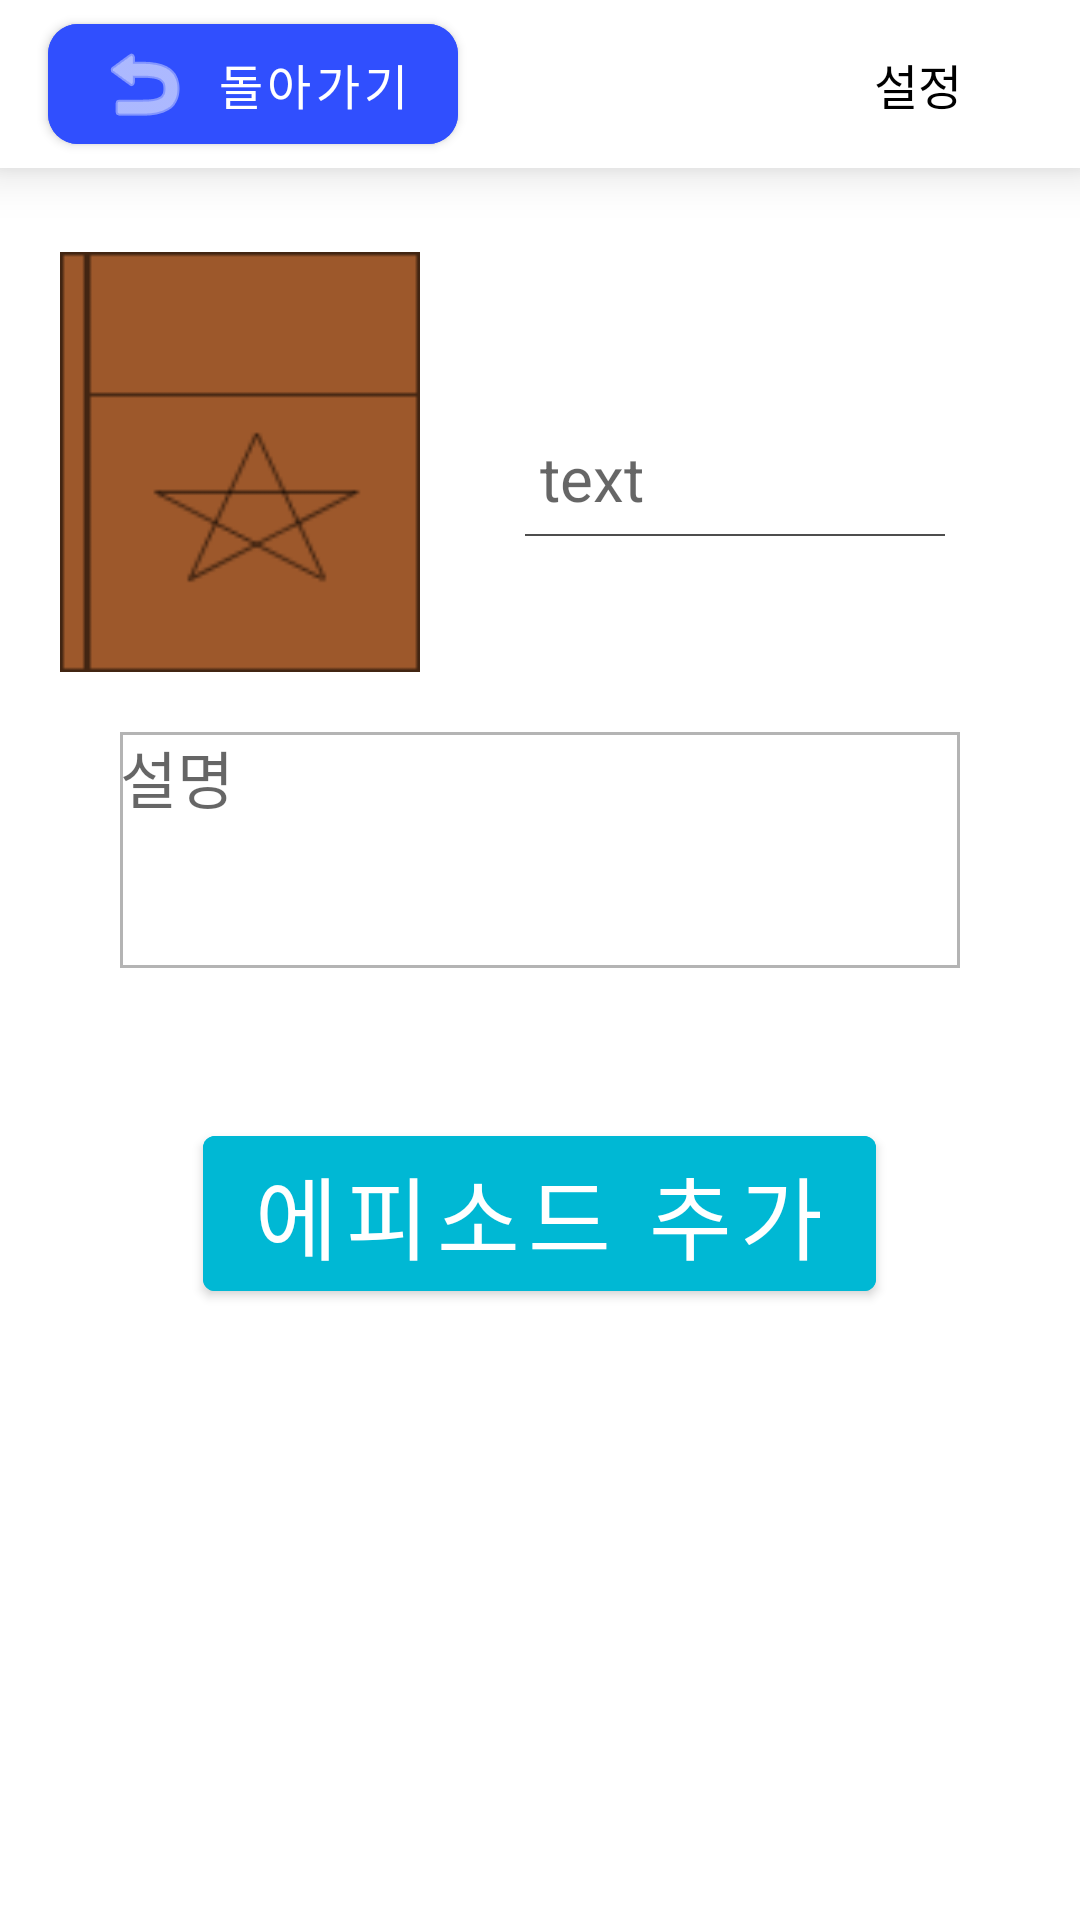

Layout XML and referenced resources for this Android screen:
<!-- AndroidManifest.xml: application theme AppTheme -->
<!-- res/layout/write_layout.xml -->
<?xml version="1.0" encoding="utf-8"?>
<android.support.constraint.ConstraintLayout xmlns:android="http://schemas.android.com/apk/res/android"
    xmlns:app="http://schemas.android.com/apk/res-auto"
    xmlns:tools="http://schemas.android.com/tools"
    android:layout_width="match_parent"
    android:layout_height="match_parent">

    <android.support.design.widget.AppBarLayout
        android:layout_width="match_parent"
        android:layout_height="wrap_content"
        app:layout_constraintEnd_toEndOf="parent"
        app:layout_constraintStart_toStartOf="parent"
        app:layout_constraintTop_toTopOf="parent"
        android:elevation="10dp">

        <android.support.v7.widget.Toolbar
            android:layout_width="match_parent"
            android:layout_height="match_parent"
            android:background="@android:color/white"
            android:elevation="15dp">

            <android.support.design.button.MaterialButton
                android:id="@+id/write_back_Button"
                android:layout_width="wrap_content"
                android:layout_height="wrap_content"
                android:layout_marginStart="10dp"
                android:backgroundTint="#304FFE"
                android:onClick="goToHome"
                android:text="@string/back"
                android:textSize="16sp"
                app:cornerRadius="10dp"
                app:icon="@android:drawable/ic_menu_revert"
                app:iconTint="#FFFFFF"
                app:rippleColor="#6200EA" />

            <android.support.design.button.MaterialButton
                android:id="@+id/write_setting_btn"
                android:layout_width="wrap_content"
                android:layout_height="wrap_content"
                android:layout_gravity="end"
                android:layout_marginEnd="10dp"
                android:background="#00FFFFFF"
                android:backgroundTint="#00FFFFFF"
                android:onClick="Setting"
                android:text="@string/setting"
                android:textColor="#000000"
                android:textSize="16sp"
                app:icon="@drawable/baseline_settings_black_18dp"
                app:iconTint="#000000"
                style="?android:borderlessButtonStyle"/>

        </android.support.v7.widget.Toolbar>
    </android.support.design.widget.AppBarLayout>


    <LinearLayout
        android:id="@+id/linearLayout"
        android:layout_width="match_parent"
        android:layout_height="0dp"
        android:orientation="vertical"
        app:layout_constraintBottom_toBottomOf="parent"
        app:layout_constraintEnd_toEndOf="parent"
        app:layout_constraintHeight_percent="0.9"
        app:layout_constraintHorizontal_bias="0.0"
        app:layout_constraintStart_toStartOf="parent"
        app:layout_constraintTop_toTopOf="parent"
        app:layout_constraintVertical_bias="1.0">

        <LinearLayout
            android:layout_width="wrap_content"
            android:layout_height="wrap_content"
            android:orientation="horizontal"
            tools:ignore="UseCompoundDrawables,UselessParent">

            <ImageView
                android:id="@+id/write_img"
                android:layout_width="120dp"
                android:layout_height="140dp"
                android:layout_margin="20dp"
                android:src="@drawable/front" />

            <LinearLayout
                android:layout_width="match_parent"
                android:layout_height="match_parent"
                android:orientation="vertical"
                android:paddingStart="15dp"
                android:paddingEnd="15dp">

                <TextView
                    android:id="@+id/write_title"
                    android:layout_width="match_parent"
                    android:layout_height="wrap_content"
                    android:layout_gravity="bottom"
                    android:layout_weight="0.5"
                    android:gravity="start|bottom"
                    android:hint="text"
                    android:padding="5dp"
                    android:textSize="10pt" />

                <View
                    android:layout_width="match_parent"
                    android:layout_height="2px"
                    android:layout_marginEnd="30dp"
                    android:background="#4E4E4E" />

                <View
                    android:layout_width="match_parent"
                    android:layout_height="50dp"
                    android:layout_weight="0.1"
                    android:background="#00111111" />
            </LinearLayout>

        </LinearLayout>

        <TextView
            android:id="@+id/write_Info"
            android:layout_width="match_parent"
            android:layout_height="wrap_content"
            android:layout_gravity="bottom"
            android:gravity="start|top"
            android:background="@drawable/border"
            android:lines="3"
            android:hint="@string/explain"
            android:layout_marginStart="40dp"
            android:layout_marginEnd="40dp"
            android:textSize="10pt" />

        <View
            android:layout_width="match_parent"
            android:layout_height="50dp"
            android:background="#00111111" />

        <android.support.design.button.MaterialButton
            android:id="@+id/addEpisode"
            android:layout_width="wrap_content"
            android:layout_height="wrap_content"
            android:layout_gravity="center"
            android:layout_marginBottom="10dp"
            android:backgroundTint="#00B8D4"
            android:onClick="gotoOnWrite"
            android:text="@string/AddEpisode"
            android:textSize="30sp"
            app:layout_constraintLeft_toLeftOf="parent"
            app:layout_constraintRight_toRightOf="parent"
            app:layout_constraintTop_toBottomOf="@id/linearLayout"
            app:rippleColor="#00C853" />

        <android.support.v7.widget.RecyclerView
            android:id="@+id/write_recyclerview"
            android:layout_width="match_parent"
            android:layout_height="match_parent"
            android:paddingStart="10dp"
            android:paddingEnd="10dp" />

    </LinearLayout>

</android.support.constraint.ConstraintLayout>
<!-- resources referenced by this layout -->
<resources>
  <!-- drawable border (drawable) -->
  <?xml version="1.0" encoding="utf-8"?>
  <layer-list xmlns:android="http://schemas.android.com/apk/res/android">
  
      <item>
          <shape android:shape="rectangle">
              <solid android:color="#B4B4B4" />
          </shape>
      </item>
      <item
          android:bottom="1dp"
          android:end="1dp"
          android:start="1dp"
          android:top="1dp">
          <shape android:shape="rectangle">
              <solid android:color="#FFFFFF" />
          </shape>
      </item>
  
  </layer-list>
  <!-- drawable front: png bitmap (drawable, 2269 bytes) -->
  <string name="AddEpisode">에피소드 추가</string>
  <string name="back">돌아가기</string>
  <string name="explain">설명</string>
  <string name="setting">설정</string>
  <style name="AppTheme" parent="Theme.MaterialComponents.Light.NoActionBar">
          
          <item name="colorPrimary">@color/colorPrimary</item>
          <item name="colorPrimaryDark">@color/colorPrimaryDark</item>
          <item name="colorAccent">#000000</item>
  
          <item name="android:statusBarColor">#000000</item>
      </style>
  <!-- not gathered from this repository: default colours our renderer supplied (Android Studio template values) -->
  <color name="colorPrimary">#FF6200EE</color>
  <color name="colorPrimaryDark">#FF3700B3</color>
</resources>
